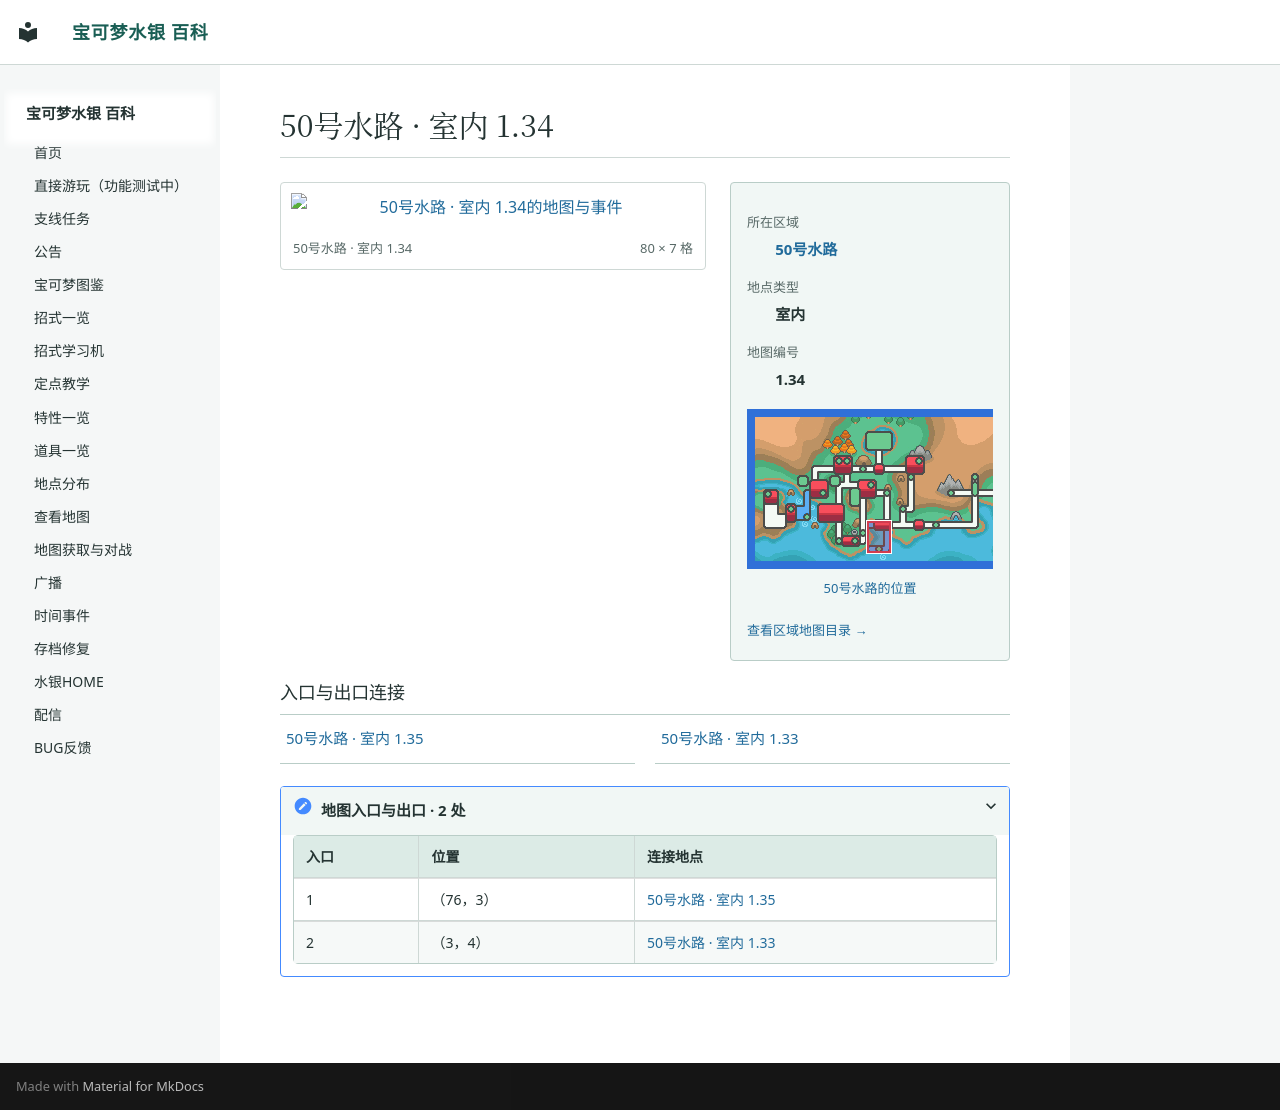

repository: Sum-Light/azoth-wiki · page: locations/map_1_34/index.html · generator: mkdocs

# 50号水路 · 室内 1.34

<!-- location-atlas:start -->

<div class="loc-profile" data-location-map="1.34">
<div class="loc-profile-layout">
<div class="loc-main-map">
<a class="loc-image-link" href="../../locations/atlas/maps/map_1_34.png" target="_blank" rel="noopener">
<img src="../../locations/atlas/maps/map_1_34.png" alt="50号水路 · 室内 1.34的地图与事件" loading="lazy" width="1280" height="112"></a>
<div class="loc-map-caption"><span>50号水路 · 室内 1.34</span><span>80 × 7 格</span></div>
</div>
<aside class="loc-facts">
<dl><dt>所在区域</dt><dd><a href="../atlas/?sec=130">50号水路</a></dd><dt>地点类型</dt><dd>室内</dd><dt>地图编号</dt><dd>1.34</dd></dl>
<a class="loc-world-preview" href="../atlas/?sec=130" aria-label="50号水路在大地图上的位置">
<span class="loc-world-canvas"><img src="../worldmap.png" alt="世界地图" loading="lazy">
<span class="loc-world-mark" style="left:26.5505%;top:43.7125%;width:4.6887%;height:12.5000%"></span>
</span></a>
<a class="loc-world-label" href="../atlas/?sec=130">50号水路的位置</a>
<a class="loc-atlas-return" href="../atlas/?sec=130">查看区域地图目录 &rarr;</a>
</aside>
</div>
<h3>入口与出口连接</h3>
<nav class="loc-neighbors" aria-label="出入口连接地点">
<div><a href="../map_1_35/">50号水路 · 室内 1.35</a></div>
<div><a href="../map_1_33/">50号水路 · 室内 1.33</a></div>
</nav>
<details class="loc-entrances"><summary>地图入口与出口 · 2 处</summary>
<div class="loc-table-scroll"><table><thead><tr><th>入口</th><th>位置</th><th>连接地点</th></tr></thead><tbody>
<tr><td>1</td><td>（76，3）</td><td><a href="../map_1_35/">50号水路 · 室内 1.35</a></td></tr>
<tr><td>2</td><td>（3，4）</td><td><a href="../map_1_33/">50号水路 · 室内 1.33</a></td></tr>
</tbody></table></div></details>
</div>

<!-- location-atlas:end -->
